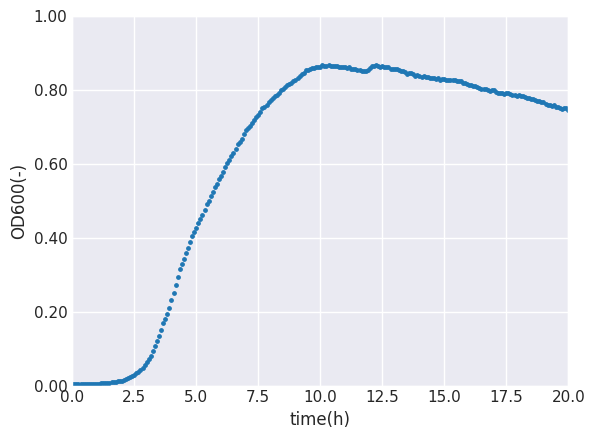

Recreate this plot in Python.
import numpy as np
import matplotlib.pyplot as plt
import seaborn as sns
from numpy.linalg import inv

OD600 = [
    0.0038999969999999884,
    0.003599999999999992,
    0.0033999959999999885,
    0.003700001999999994,
    0.0038999969999999884,
    0.00399999899999999,
    0.004100000999999992,
    0.004100000999999992,
    0.00449999999999999,
    0.004600001999999992,
    0.004899998999999988,
    0.004600001999999992,
    0.005199996999999998,
    0.005400000999999988,
    0.00600000299999999,
    0.0064000029999999875,
    0.006999997999999993,
    0.006699999999999998,
    0.006900003999999987,
    0.00879999799999999,
    0.00929999899999999,
    0.009599996999999985,
    0.011099999999999985,
    0.011899998999999994,
    0.013599997999999988,
    0.015100000999999988,
    0.017199998999999994,
    0.01950000099999999,
    0.022300002999999985,
    0.02490000299999999,
    0.028900002999999994,
    0.03299999799999999,
    0.037900007,
    0.04230000699999999,
    0.048500007,
    0.054799995000000004,
    0.06379999799999998,
    0.071699998,
    0.081000006,
    0.093300006,
    0.10669999399999998,
    0.11999999599999998,
    0.134299999,
    0.150500005,
    0.16929999599999995,
    0.18120000399999997,
    0.19319999799999998,
    0.20989999799999998,
    0.23080000899999997,
    0.25169999,
    0.27089998699999995,
    0.293800002,
    0.31459999699999996,
    0.32879999899999995,
    0.343800014,
    0.359900004,
    0.373200005,
    0.388899988,
    0.40390000299999995,
    0.416699982,
    0.427700019,
    0.439399993,
    0.45070002099999995,
    0.46280000199999993,
    0.47580001399999994,
    0.49029997599999997,
    0.5005,
    0.5136000279999999,
    0.523699975,
    0.536100006,
    0.54660002,
    0.558700001,
    0.5671000239999999,
    0.579200006,
    0.590199983,
    0.601100004,
    0.60940001,
    0.620399988,
    0.6292999739999999,
    0.639499998,
    0.652900016,
    0.658899999,
    0.668300009,
    0.680500007,
    0.690499997,
    0.69740001,
    0.7029999849999999,
    0.710899985,
    0.719400024,
    0.7255000229999999,
    0.731399989,
    0.7392999889999999,
    0.749900019,
    0.753400004,
    0.760399973,
    0.766800022,
    0.772699988,
    0.778900003,
    0.7829000119999999,
    0.785000002,
    0.792900002,
    0.798400021,
    0.803499973,
    0.806799984,
    0.814600027,
    0.815900004,
    0.818999982,
    0.8232999799999999,
    0.826400018,
    0.833200014,
    0.838799989,
    0.843700027,
    0.846299982,
    0.853499985,
    0.853600001,
    0.857600009,
    0.8595000269999999,
    0.860399997,
    0.863300002,
    0.861500001,
    0.863000011,
    0.867099977,
    0.8657999989999999,
    0.864800012,
    0.8675999999999999,
    0.864900029,
    0.8651000019999999,
    0.864100015,
    0.864699996,
    0.863000011,
    0.861600018,
    0.862799978,
    0.8606999869999999,
    0.859299994,
    0.8610999939999999,
    0.856500006,
    0.857200003,
    0.8559999819999999,
    0.854599988,
    0.853300011,
    0.852399981,
    0.8512999769999999,
    0.850699997,
    0.854199982,
    0.8584999799999999,
    0.863400018,
    0.865699983,
    0.8664999959999999,
    0.865299976,
    0.8624999879999999,
    0.864699996,
    0.862700021,
    0.862199998,
    0.8609999779999999,
    0.857200003,
    0.856900012,
    0.857499993,
    0.856699979,
    0.852699971,
    0.850400007,
    0.85059998,
    0.847399986,
    0.8436000109999999,
    0.844700015,
    0.844700015,
    0.842600024,
    0.838799989,
    0.8407000059999999,
    0.837299979,
    0.835899985,
    0.838200009,
    0.834399974,
    0.833900011,
    0.8330999969999999,
    0.8324,
    0.831700003,
    0.830000019,
    0.831100023,
    0.827699995,
    0.828999972,
    0.828500009,
    0.8272999879999999,
    0.827199972,
    0.8265999909999999,
    0.827400005,
    0.828100002,
    0.824399984,
    0.823500013,
    0.823100007,
    0.819200015,
    0.8174999709999999,
    0.816400027,
    0.8138000129999999,
    0.8138000129999999,
    0.8105000019999999,
    0.810699975,
    0.807700014,
    0.8050999999999999,
    0.803599989,
    0.801900005,
    0.803000009,
    0.799500024,
    0.79660002,
    0.798800027,
    0.798400021,
    0.794700003,
    0.7927999849999999,
    0.790699995,
    0.7905000209999999,
    0.7894999739999999,
    0.7916000249999999,
    0.790699995,
    0.790100014,
    0.7866000289999999,
    0.786999977,
    0.783799982,
    0.785000002,
    0.783600008,
    0.7825000049999999,
    0.781500018,
    0.7786000129999999,
    0.777699983,
    0.776199973,
    0.776599979,
    0.771500027,
    0.770899987,
    0.7690999869999999,
    0.766100025,
    0.766100025,
    0.761199987,
    0.759799993,
    0.7585000159999999,
    0.757400012,
    0.758200026,
    0.752499974,
    0.752499974,
    0.75109998,
    0.7488000149999999,
    0.75170002,
    0.749900019,
    0.746200001,
    0.747800028,
    0.745399988,
    0.745399988,
    0.744599974,
    0.74380002,
    0.740699983,
    0.741799986,
    0.743400013,
    0.741200006,
    0.742499983,
    0.7392999889999999,
    0.738300002,
    0.737600005,
    0.735900021,
    0.735500014,
    0.733899987,
]
t_h = [
    0.0,
    0.08333333333333333,
    0.16666666666666666,
    0.25,
    0.3333333333333333,
    0.4166666666666667,
    0.5,
    0.5833333333333334,
    0.6666666666666666,
    0.75,
    0.8333333333333334,
    0.9166666666666666,
    1.0,
    1.0833333333333333,
    1.1666666666666667,
    1.25,
    1.3333333333333333,
    1.4166666666666667,
    1.5,
    1.5833333333333333,
    1.6666666666666667,
    1.75,
    1.8333333333333333,
    1.9166666666666667,
    2.0,
    2.0833333333333335,
    2.1666666666666665,
    2.25,
    2.3333333333333335,
    2.4166666666666665,
    2.5,
    2.5833333333333335,
    2.6666666666666665,
    2.75,
    2.8333333333333335,
    2.9166666666666665,
    3.0,
    3.0833333333333335,
    3.1666666666666665,
    3.25,
    3.3333333333333335,
    3.4166666666666665,
    3.5,
    3.5833333333333335,
    3.6666666666666665,
    3.75,
    3.8333333333333335,
    3.9166666666666665,
    4.0,
    4.083333333333333,
    4.166666666666667,
    4.25,
    4.333333333333333,
    4.416666666666667,
    4.5,
    4.583333333333333,
    4.666666666666667,
    4.75,
    4.833333333333333,
    4.916666666666667,
    5.0,
    5.083333333333333,
    5.166666666666667,
    5.25,
    5.333333333333333,
    5.416666666666667,
    5.5,
    5.583333333333333,
    5.666666666666667,
    5.75,
    5.833333333333333,
    5.916666666666667,
    6.0,
    6.083333333333333,
    6.166666666666667,
    6.25,
    6.333333333333333,
    6.416666666666667,
    6.5,
    6.583333333333333,
    6.666666666666667,
    6.75,
    6.833333333333333,
    6.916666666666667,
    7.0,
    7.083333333333333,
    7.166666666666667,
    7.25,
    7.333333333333333,
    7.416666666666667,
    7.5,
    7.583333333333333,
    7.666666666666667,
    7.75,
    7.833333333333333,
    7.916666666666667,
    8.0,
    8.083333333333334,
    8.166666666666666,
    8.25,
    8.333333333333334,
    8.416666666666666,
    8.5,
    8.583333333333334,
    8.666666666666666,
    8.75,
    8.833333333333334,
    8.916666666666666,
    9.0,
    9.083333333333334,
    9.166666666666666,
    9.25,
    9.333333333333334,
    9.416666666666666,
    9.5,
    9.583333333333334,
    9.666666666666666,
    9.75,
    9.833333333333334,
    9.916666666666666,
    10.0,
    10.083333333333334,
    10.166666666666666,
    10.25,
    10.333333333333334,
    10.416666666666666,
    10.5,
    10.583333333333334,
    10.666666666666666,
    10.75,
    10.833333333333334,
    10.916666666666666,
    11.0,
    11.083333333333334,
    11.166666666666666,
    11.25,
    11.333333333333334,
    11.416666666666666,
    11.5,
    11.583333333333334,
    11.666666666666666,
    11.75,
    11.833333333333334,
    11.916666666666666,
    12.0,
    12.083333333333334,
    12.166666666666666,
    12.25,
    12.333333333333334,
    12.416666666666666,
    12.5,
    12.583333333333334,
    12.666666666666666,
    12.75,
    12.833333333333334,
    12.916666666666666,
    13.0,
    13.083333333333334,
    13.166666666666666,
    13.25,
    13.333333333333334,
    13.416666666666666,
    13.5,
    13.583333333333334,
    13.666666666666666,
    13.75,
    13.833333333333334,
    13.916666666666666,
    14.0,
    14.083333333333334,
    14.166666666666666,
    14.25,
    14.333333333333334,
    14.416666666666666,
    14.5,
    14.583333333333334,
    14.666666666666666,
    14.75,
    14.833333333333334,
    14.916666666666666,
    15.0,
    15.083333333333334,
    15.166666666666666,
    15.25,
    15.333333333333334,
    15.416666666666666,
    15.5,
    15.583333333333334,
    15.666666666666666,
    15.75,
    15.833333333333334,
    15.916666666666666,
    16.0,
    16.083333333333332,
    16.166666666666668,
    16.25,
    16.333333333333332,
    16.416666666666668,
    16.5,
    16.583333333333332,
    16.666666666666668,
    16.75,
    16.833333333333332,
    16.916666666666668,
    17.0,
    17.083333333333332,
    17.166666666666668,
    17.25,
    17.333333333333332,
    17.416666666666668,
    17.5,
    17.583333333333332,
    17.666666666666668,
    17.75,
    17.833333333333332,
    17.916666666666668,
    18.0,
    18.083333333333332,
    18.166666666666668,
    18.25,
    18.333333333333332,
    18.416666666666668,
    18.5,
    18.583333333333332,
    18.666666666666668,
    18.75,
    18.833333333333332,
    18.916666666666668,
    19.0,
    19.083333333333332,
    19.166666666666668,
    19.25,
    19.333333333333332,
    19.416666666666668,
    19.5,
    19.583333333333332,
    19.666666666666668,
    19.75,
    19.833333333333332,
    19.916666666666668,
    20.0,
    20.083333333333332,
    20.166666666666668,
    20.25,
    20.333333333333332,
    20.416666666666668,
    20.5,
    20.583333333333332,
    20.666666666666668,
    20.75,
    20.833333333333332,
    20.916666666666668,
    21.0,
    21.083333333333332,
    21.166666666666668,
    21.25,
    21.333333333333332,
]

sns.set()
fig = plt.figure()
plt.rcParams["font.family"] = "sans-serif"
plt.rcParams["xtick.direction"] = "in"
plt.rcParams["ytick.direction"] = "in"
plt.rcParams["xtick.major.width"] = 1.0
plt.rcParams["ytick.major.width"] = 1.0
plt.rcParams["font.size"] = 9
plt.rcParams["axes.linewidth"] = 1.0
plt.gca().yaxis.set_major_formatter(plt.FormatStrFormatter("%.2f"))
plt.xlabel("time(h)")
plt.ylabel("OD600(-)")
plt.xlim(0, 20)
plt.ylim(0, 1.0)
unit = r"$h^{-1}$"
plt.scatter(t_h, OD600, s=6, color="tab:blue")
plt.savefig("growth_curve_od600_raw.png", dpi=500)
